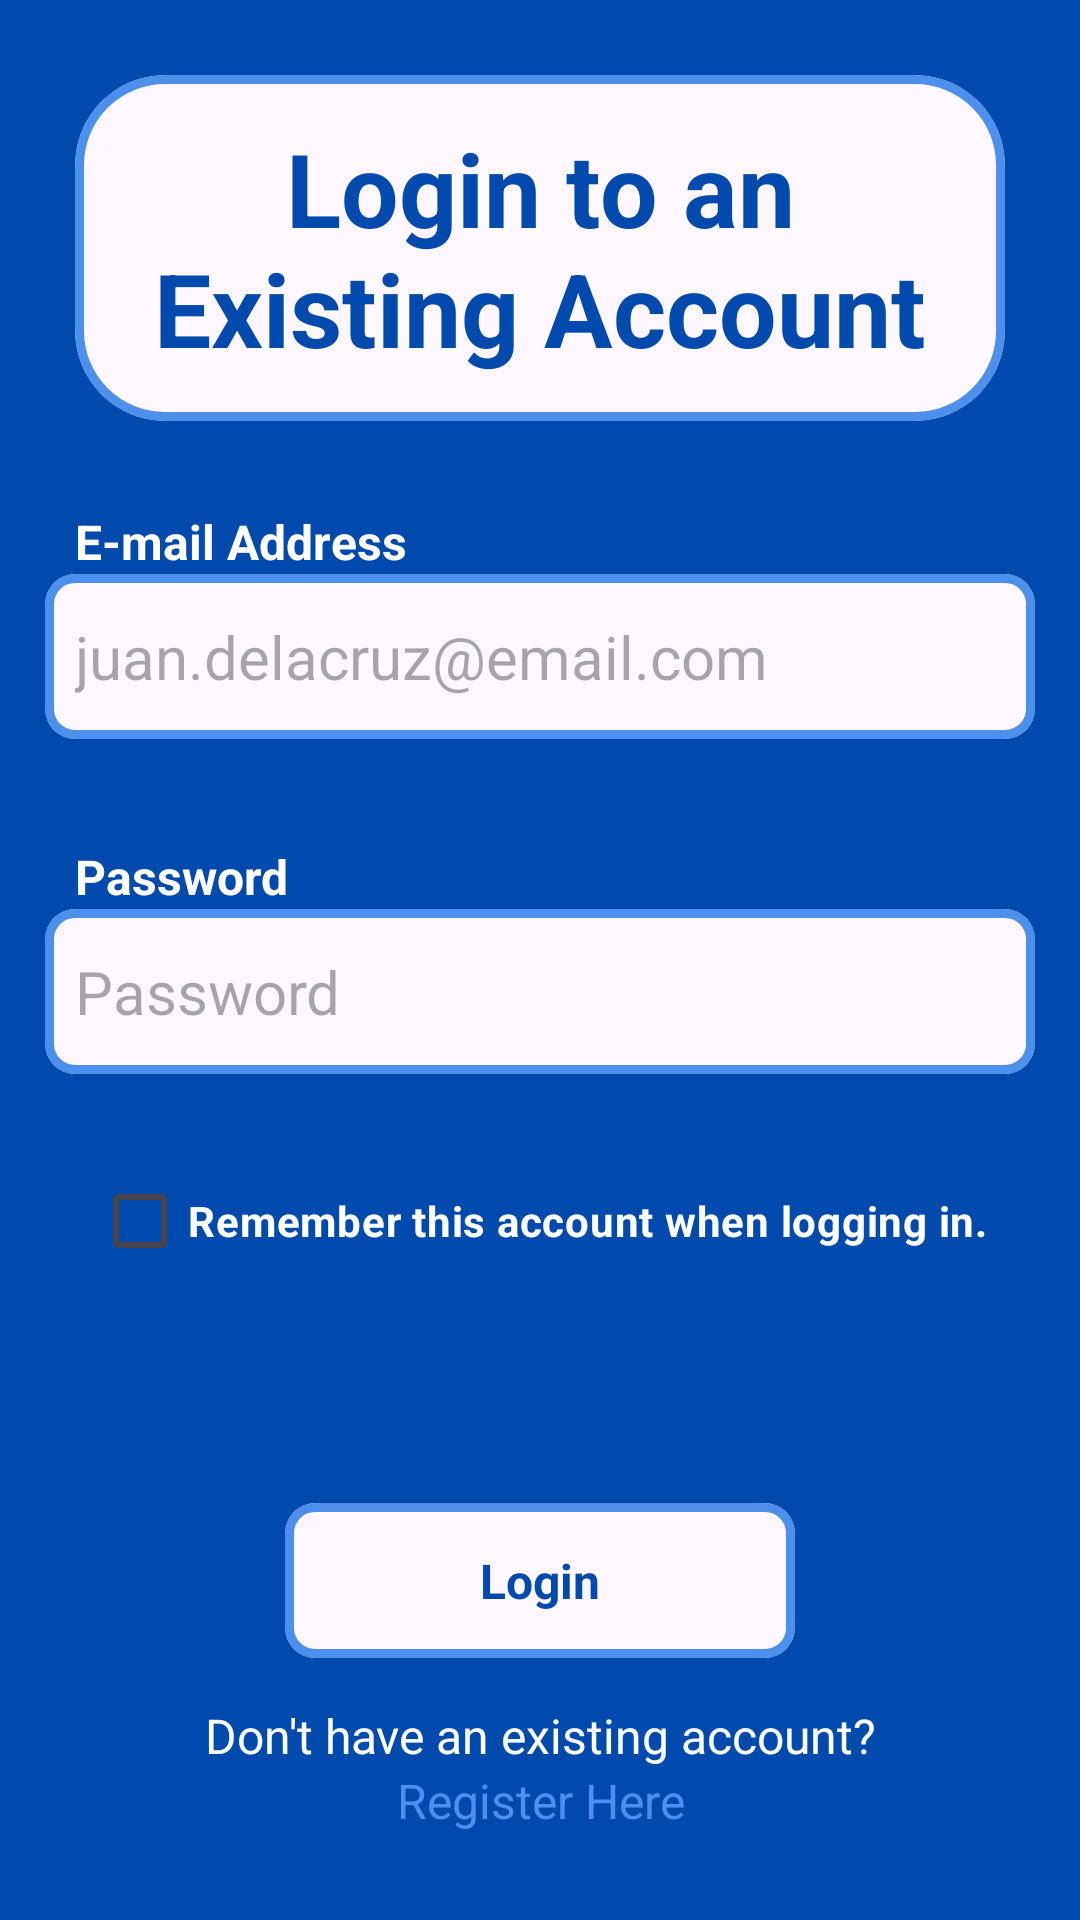

Write the Android layout XML for this screen, with the resource values it uses.
<!-- AndroidManifest.xml: application theme Theme.KurticOnlineBanking -->
<!-- res/layout/activity_login.xml -->
<?xml version="1.0" encoding="utf-8"?>
<androidx.constraintlayout.widget.ConstraintLayout xmlns:android="http://schemas.android.com/apk/res/android"
  xmlns:app="http://schemas.android.com/apk/res-auto"
  xmlns:tools="http://schemas.android.com/tools"
  android:layout_width="match_parent"
  android:layout_height="match_parent"
  android:background="@color/obaBlue"
  tools:context=".Login">

  <com.google.android.material.card.MaterialCardView
    android:id="@+id/LoginTitleCard"
    android:layout_width="0dp"
    android:layout_height="wrap_content"
    android:layout_margin="25dp"
    app:cardCornerRadius="30dp"
    app:cardElevation="0dp"
    app:layout_constraintEnd_toEndOf="parent"
    app:layout_constraintStart_toStartOf="parent"
    app:layout_constraintTop_toTopOf="parent"
    app:strokeColor="@color/obaLightBlue"
    app:strokeWidth="3dp">

    <androidx.constraintlayout.widget.ConstraintLayout
      android:id="@+id/LoginTitleLayout"
      android:layout_width="match_parent"
      android:layout_height="match_parent">

      <TextView
        android:id="@+id/LoginTitle"
        android:layout_width="wrap_content"
        android:layout_height="match_parent"
        android:layout_marginTop="15dp"
        android:layout_marginBottom="15dp"
        android:gravity="center"
        android:text="@string/loginTitle"
        android:textColor="@color/obaBlue"
        android:textSize="34sp"
        android:textStyle="bold"
        app:layout_constraintBottom_toBottomOf="parent"
        app:layout_constraintEnd_toEndOf="parent"
        app:layout_constraintStart_toStartOf="parent"
        app:layout_constraintTop_toTopOf="parent" />
    </androidx.constraintlayout.widget.ConstraintLayout>
  </com.google.android.material.card.MaterialCardView>

  <androidx.constraintlayout.widget.ConstraintLayout
    android:id="@+id/LoginInputLayout"
    android:layout_width="0dp"
    android:layout_height="wrap_content"
    android:layout_marginStart="15dp"
    android:layout_marginEnd="15dp"
    app:layout_constraintBottom_toBottomOf="parent"
    app:layout_constraintEnd_toEndOf="parent"
    app:layout_constraintHorizontal_bias="1.0"
    app:layout_constraintStart_toStartOf="parent"
    app:layout_constraintTop_toBottomOf="@+id/LoginTitleCard">

    <TextView
      android:id="@+id/LoginEmailTitle"
      android:layout_width="0dp"
      android:layout_height="wrap_content"
      android:layout_marginStart="10dp"
      android:layout_marginTop="15dp"
      android:layout_marginEnd="10dp"
      android:text="@string/emailTitle"
      android:textColor="@color/white"
      android:textSize="16sp"
      android:textStyle="bold"
      app:layout_constraintEnd_toEndOf="parent"
      app:layout_constraintStart_toStartOf="parent"
      app:layout_constraintTop_toTopOf="parent" />

    <com.google.android.material.card.MaterialCardView
      android:id="@+id/LoginEmailCard"
      android:layout_width="0dp"
      android:layout_height="wrap_content"
      app:cardCornerRadius="10dp"
      app:cardElevation="0dp"
      app:layout_constraintEnd_toEndOf="parent"
      app:layout_constraintStart_toStartOf="parent"
      app:layout_constraintTop_toBottomOf="@+id/LoginEmailTitle"
      app:strokeColor="@color/obaLightBlue"
      app:strokeWidth="3dp">

      <EditText
        android:id="@+id/LoginEmailText"
        android:layout_width="match_parent"
        android:layout_height="35dp"
        android:layout_margin="10dp"
        android:background="@color/transparent"
        android:ems="10"
        android:hint="@string/emailHint"
        android:inputType="text|textEmailAddress|textNoSuggestions"
        android:textSize="20sp"
        tools:ignore="TouchTargetSizeCheck" />
    </com.google.android.material.card.MaterialCardView>

    <TextView
      android:id="@+id/LoginPasswordTitle"
      android:layout_width="0dp"
      android:layout_height="wrap_content"
      android:layout_marginStart="10dp"
      android:layout_marginTop="35dp"
      android:layout_marginEnd="10dp"
      android:text="@string/passwordTitle"
      android:textColor="@color/white"
      android:textSize="16sp"
      android:textStyle="bold"
      app:layout_constraintEnd_toEndOf="parent"
      app:layout_constraintHorizontal_bias="1.0"
      app:layout_constraintStart_toStartOf="parent"
      app:layout_constraintTop_toBottomOf="@+id/LoginEmailCard" />

    <com.google.android.material.card.MaterialCardView
      android:id="@+id/LoginPasswordCard"
      android:layout_width="0dp"
      android:layout_height="wrap_content"
      app:cardCornerRadius="10dp"
      app:cardElevation="0dp"
      app:layout_constraintEnd_toEndOf="parent"
      app:layout_constraintStart_toStartOf="parent"
      app:layout_constraintTop_toBottomOf="@+id/LoginPasswordTitle"
      app:strokeColor="@color/obaLightBlue"
      app:strokeWidth="3dp">

      <EditText
        android:id="@+id/LoginPasswordText"
        android:layout_width="match_parent"
        android:layout_height="35dp"
        android:layout_margin="10dp"
        android:background="@color/transparent"
        android:ems="10"
        android:hint="@string/passwordTitle"
        android:inputType="text|textPassword|textNoSuggestions"
        android:textSize="20sp"
        tools:ignore="TouchTargetSizeCheck" />
    </com.google.android.material.card.MaterialCardView>

    <CheckBox
      android:id="@+id/rememberAccBox"
      android:layout_width="wrap_content"
      android:layout_height="wrap_content"
      android:layout_marginTop="25dp"
      android:buttonTint="@color/white"
      android:minHeight="48dp"
      android:text="@string/rememberText"
      android:textColor="@color/white"
      android:textStyle="bold"
      app:layout_constraintEnd_toEndOf="parent"
      app:layout_constraintStart_toStartOf="parent"
      app:layout_constraintTop_toBottomOf="@+id/LoginPasswordCard" />

    <com.google.android.material.card.MaterialCardView
      android:id="@+id/LoginButton"
      android:layout_width="wrap_content"
      android:layout_height="wrap_content"
      android:layout_marginTop="70dp"
      app:cardCornerRadius="10dp"
      app:cardElevation="0dp"
      app:layout_constraintEnd_toEndOf="parent"
      app:layout_constraintStart_toStartOf="parent"
      app:layout_constraintTop_toBottomOf="@+id/rememberAccBox"
      app:strokeColor="@color/obaLightBlue"
      app:strokeWidth="3dp">

      <androidx.constraintlayout.widget.ConstraintLayout
        android:id="@+id/LoginButtonLayout"
        android:layout_width="match_parent"
        android:layout_height="match_parent">

        <TextView
          android:id="@+id/loginBtnTxt"
          android:layout_width="wrap_content"
          android:layout_height="wrap_content"
          android:layout_marginStart="65dp"
          android:layout_marginTop="15dp"
          android:layout_marginEnd="65dp"
          android:layout_marginBottom="15dp"
          android:text="@string/loginBtn"
          android:textColor="@color/obaBlue"
          android:textSize="16sp"
          android:textStyle="bold"
          app:layout_constraintBottom_toBottomOf="parent"
          app:layout_constraintEnd_toEndOf="parent"
          app:layout_constraintStart_toStartOf="parent"
          app:layout_constraintTop_toTopOf="parent" />
      </androidx.constraintlayout.widget.ConstraintLayout>
    </com.google.android.material.card.MaterialCardView>

    <LinearLayout
      android:id="@+id/RegisterRedirectLayout"
      android:layout_width="wrap_content"
      android:layout_height="wrap_content"
      android:layout_marginTop="15dp"
      android:layout_marginBottom="15dp"
      android:orientation="vertical"
      app:layout_constraintBottom_toBottomOf="parent"
      app:layout_constraintEnd_toEndOf="parent"
      app:layout_constraintStart_toStartOf="parent"
      app:layout_constraintTop_toBottomOf="@+id/LoginButton">

      <TextView
        android:id="@+id/registerRedirectHint"
        android:layout_width="match_parent"
        android:layout_height="wrap_content"
        android:gravity="center"
        android:text="Don't have an existing account?"
        android:textColor="@color/white"
        android:textSize="16sp"
        app:layout_constraintEnd_toEndOf="parent"
        app:layout_constraintStart_toStartOf="parent" />

      <TextView
        android:id="@+id/registerRedirect"
        android:layout_width="match_parent"
        android:layout_height="wrap_content"
        android:gravity="center"
        android:text="@string/registerRedirect"
        android:textColor="@color/obaLightBlue"
        android:textSize="16sp" />
    </LinearLayout>

  </androidx.constraintlayout.widget.ConstraintLayout>
</androidx.constraintlayout.widget.ConstraintLayout>
<!-- resources referenced by this layout -->
<resources>
  <color name="obaBlue">#FF004AAD</color>
  <color name="obaLightBlue">#FF4C90EC</color>
  <color name="transparent">#00000000</color>
  <color name="white">#FFFFFFFF</color>
  <string name="emailHint">juan.delacruz@email.com</string>
  <string name="emailTitle">E-mail Address</string>
  <string name="loginBtn">Login</string>
  <string name="loginTitle">Login to an\nExisting Account</string>
  <string name="passwordTitle">Password</string>
  <string name="registerRedirect">Register Here</string>
  <string name="rememberText">Remember this account when logging in.</string>
  <style name="Theme.KurticOnlineBanking" parent="Base.Theme.KurticOnlineBanking" />
  <style name="Base.Theme.KurticOnlineBanking" parent="Theme.Material3.DayNight.NoActionBar">
          
          <item name="colorPrimary">@color/obaBlue</item>
          <item name="colorPrimaryVariant">@color/obaBlue</item>
          <item name="colorOnPrimary">@color/black</item>
          
          <item name="colorSecondary">@color/obaLightBlue</item>
          <item name="colorSecondaryVariant">@color/obaLightBlue</item>
          <item name="colorOnSecondary">@color/white</item>
      </style>
  <color name="black">#FF000000</color>
</resources>
